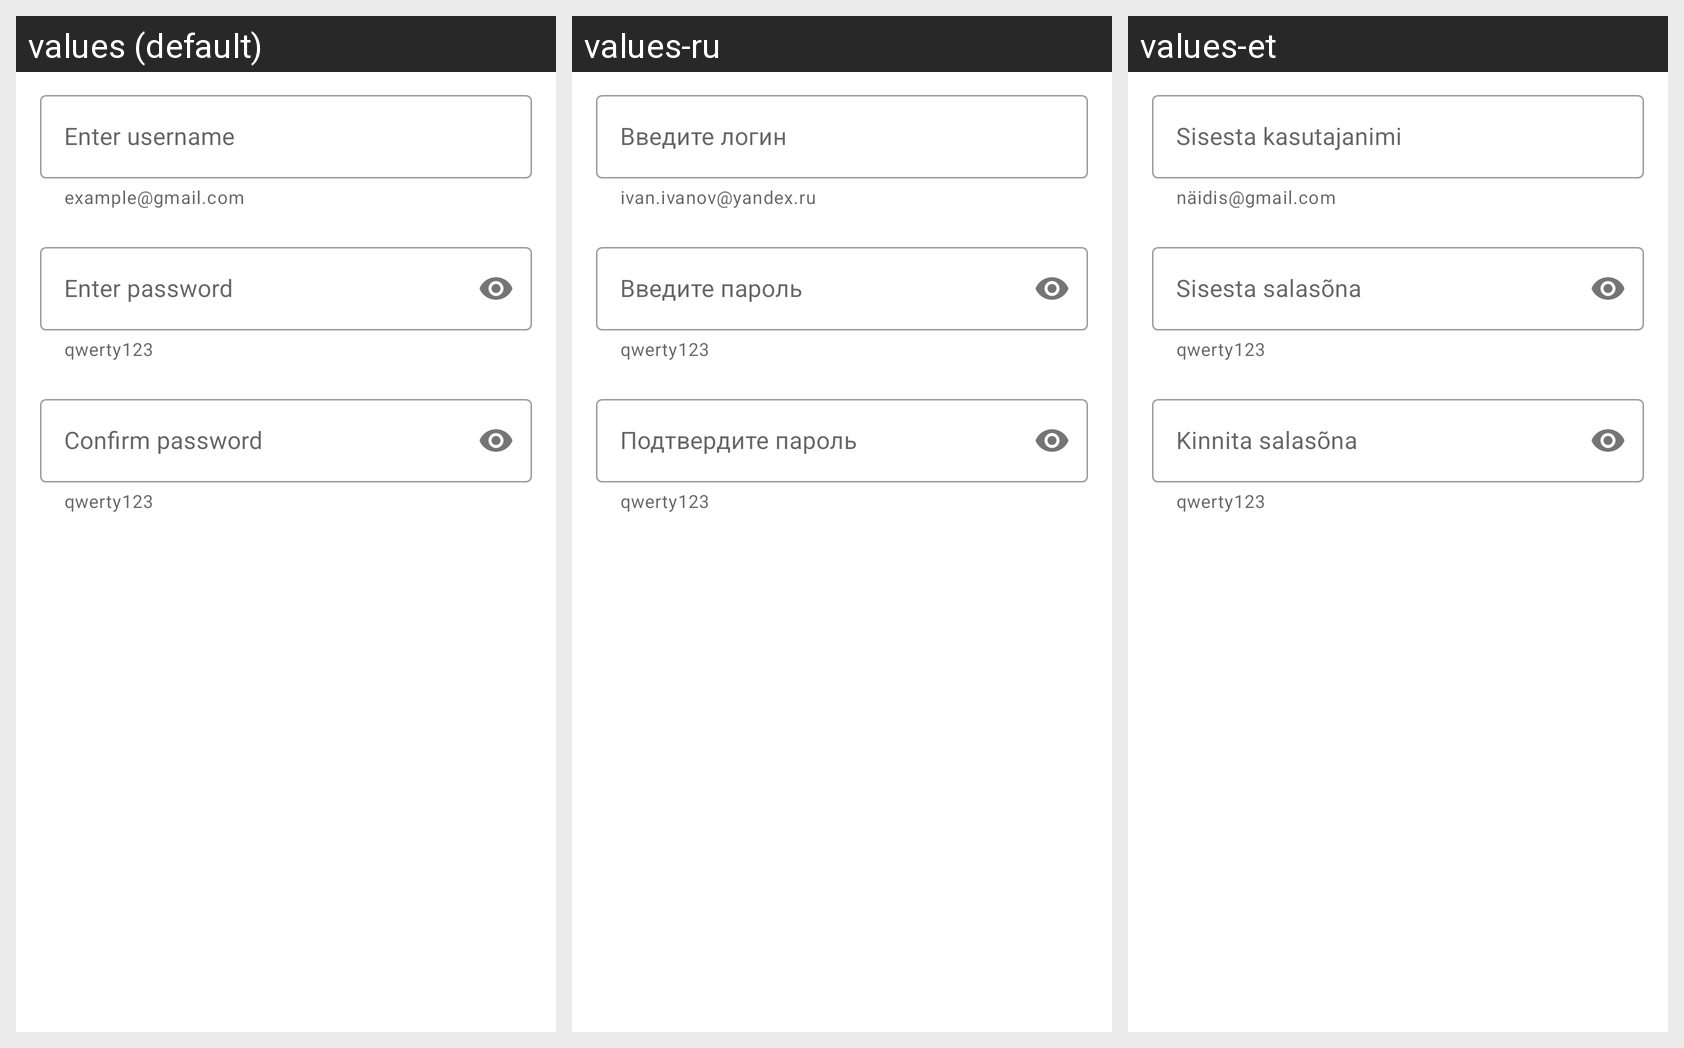

The same Android screen rendered under several of its app's locales, left to right. List the strings drawn on it with the default value and each locale's translation.
Android screen res/layout/register_fragment.xml rendered under 3 locales, left to right: values (default), values-ru, values-et. Device: Nexus 5 (rendered at 1080×1920; each locale shown at half size, 540×960, under a caption strip naming it); theme Theme.AndroidReviewApp.
Strings drawn on this screen, with the default value and each locale's value (text and hints the layout hard-codes, and strings that could not be matched under every locale, appear in the picture but are not listed):

confirm_password
  values: Confirm password
  values-ru: Подтвердите пароль
  values-et: Kinnita salasõna

ex_password
  values: qwerty123
  values-ru: qwerty123
  values-et: qwerty123

enter_password
  values: Enter password
  values-ru: Введите пароль
  values-et: Sisesta salasõna

enter_username
  values: Enter username
  values-ru: Введите логин
  values-et: Sisesta kasutajanimi

ex_email
  values: example@gmail.com
  values-ru: ivan.ivanov@yandex.ru
  values-et: näidis@gmail.com
